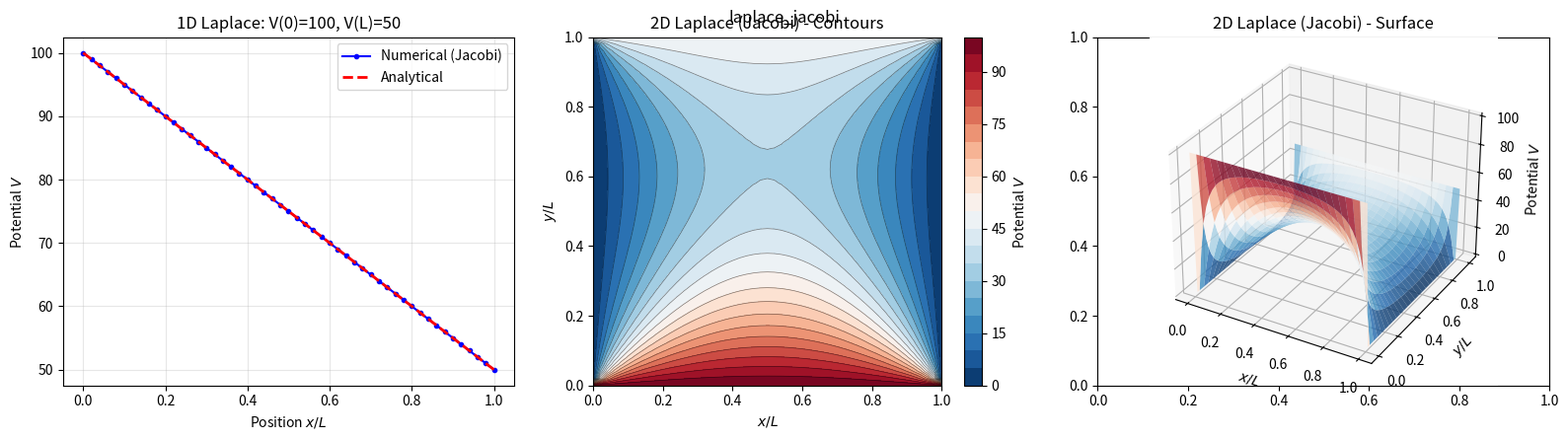

The matplotlib source for this figure:
import numpy as np
import matplotlib.pyplot as plt


def jacobi_1d(V_left, V_right, N, max_iter=5000, tol=1e-10):
    V = np.zeros(N + 1)
    V[0] = V_left
    V[-1] = V_right
    for _ in range(max_iter):
        V_new = V.copy()
        V_new[1:-1] = 0.5 * (V[:-2] + V[2:])
        diff = np.max(np.abs(V_new - V))
        V = V_new
        if diff < tol:
            break
    return V


def jacobi_2d(N, max_iter=10000, tol=1e-6):
    V = np.zeros((N + 1, N + 1))
    V[0, :] = 100.0
    V[-1, :] = 50.0
    V[:, 0] = 0.0
    V[:, -1] = 0.0
    V[0, 0] = 100.0
    V[0, -1] = 100.0
    V[-1, 0] = 50.0
    V[-1, -1] = 50.0
    for _ in range(max_iter):
        V_new = V.copy()
        V_new[1:-1, 1:-1] = 0.25 * (V[:-2, 1:-1] + V[2:, 1:-1] +
                                      V[1:-1, :-2] + V[1:-1, 2:])
        diff = np.max(np.abs(V_new - V))
        V = V_new
        if diff < tol:
            break
    return V


V_left, V_right = 100.0, 50.0
N1d = 50
V1d = jacobi_1d(V_left, V_right, N1d)
x1d = np.linspace(0, N1d, N1d + 1) / N1d
x1d_analytic = np.linspace(0, 1, N1d + 1)
V1d_analytic = V_left + (V_right - V_left) * x1d_analytic

N2d = 50
V2d = jacobi_2d(N2d)

fig, axes = plt.subplots(1, 3, figsize=(16, 4.5))

axes[0].plot(x1d, V1d, 'bo-', markersize=3, label='Numerical (Jacobi)')
axes[0].plot(x1d_analytic, V1d_analytic, 'r--', linewidth=2, label='Analytical')
axes[0].set_xlabel('Position $x / L$')
axes[0].set_ylabel('Potential $V$')
axes[0].set_title('1D Laplace: V(0)=100, V(L)=50')
axes[0].legend()
axes[0].grid(True, alpha=0.3)

x2d = np.linspace(0, N2d, N2d + 1) / N2d
y2d = np.linspace(0, N2d, N2d + 1) / N2d
X, Y = np.meshgrid(x2d, y2d)

cs = axes[1].contourf(X, Y, V2d, levels=20, cmap='RdBu_r')
axes[1].contour(X, Y, V2d, levels=20, colors='k', linewidths=0.5, alpha=0.5)
plt.colorbar(cs, ax=axes[1], label='Potential $V$')
axes[1].set_xlabel('$x / L$')
axes[1].set_ylabel('$y / L$')
axes[1].set_title('2D Laplace (Jacobi) - Contours')
axes[1].set_aspect('equal')

ax3 = fig.add_subplot(1, 3, 3, projection='3d')
ax3.plot_surface(X, Y, V2d, cmap='RdBu_r', alpha=0.8, edgecolor='none')
ax3.set_xlabel('$x / L$')
ax3.set_ylabel('$y / L$')
ax3.set_zlabel('Potential $V$')
ax3.set_title('2D Laplace (Jacobi) - Surface')

plt.tight_layout()
plt.suptitle('laplace_jacobi')
plt.show()
print("01_laplace_jacobi.py done")
